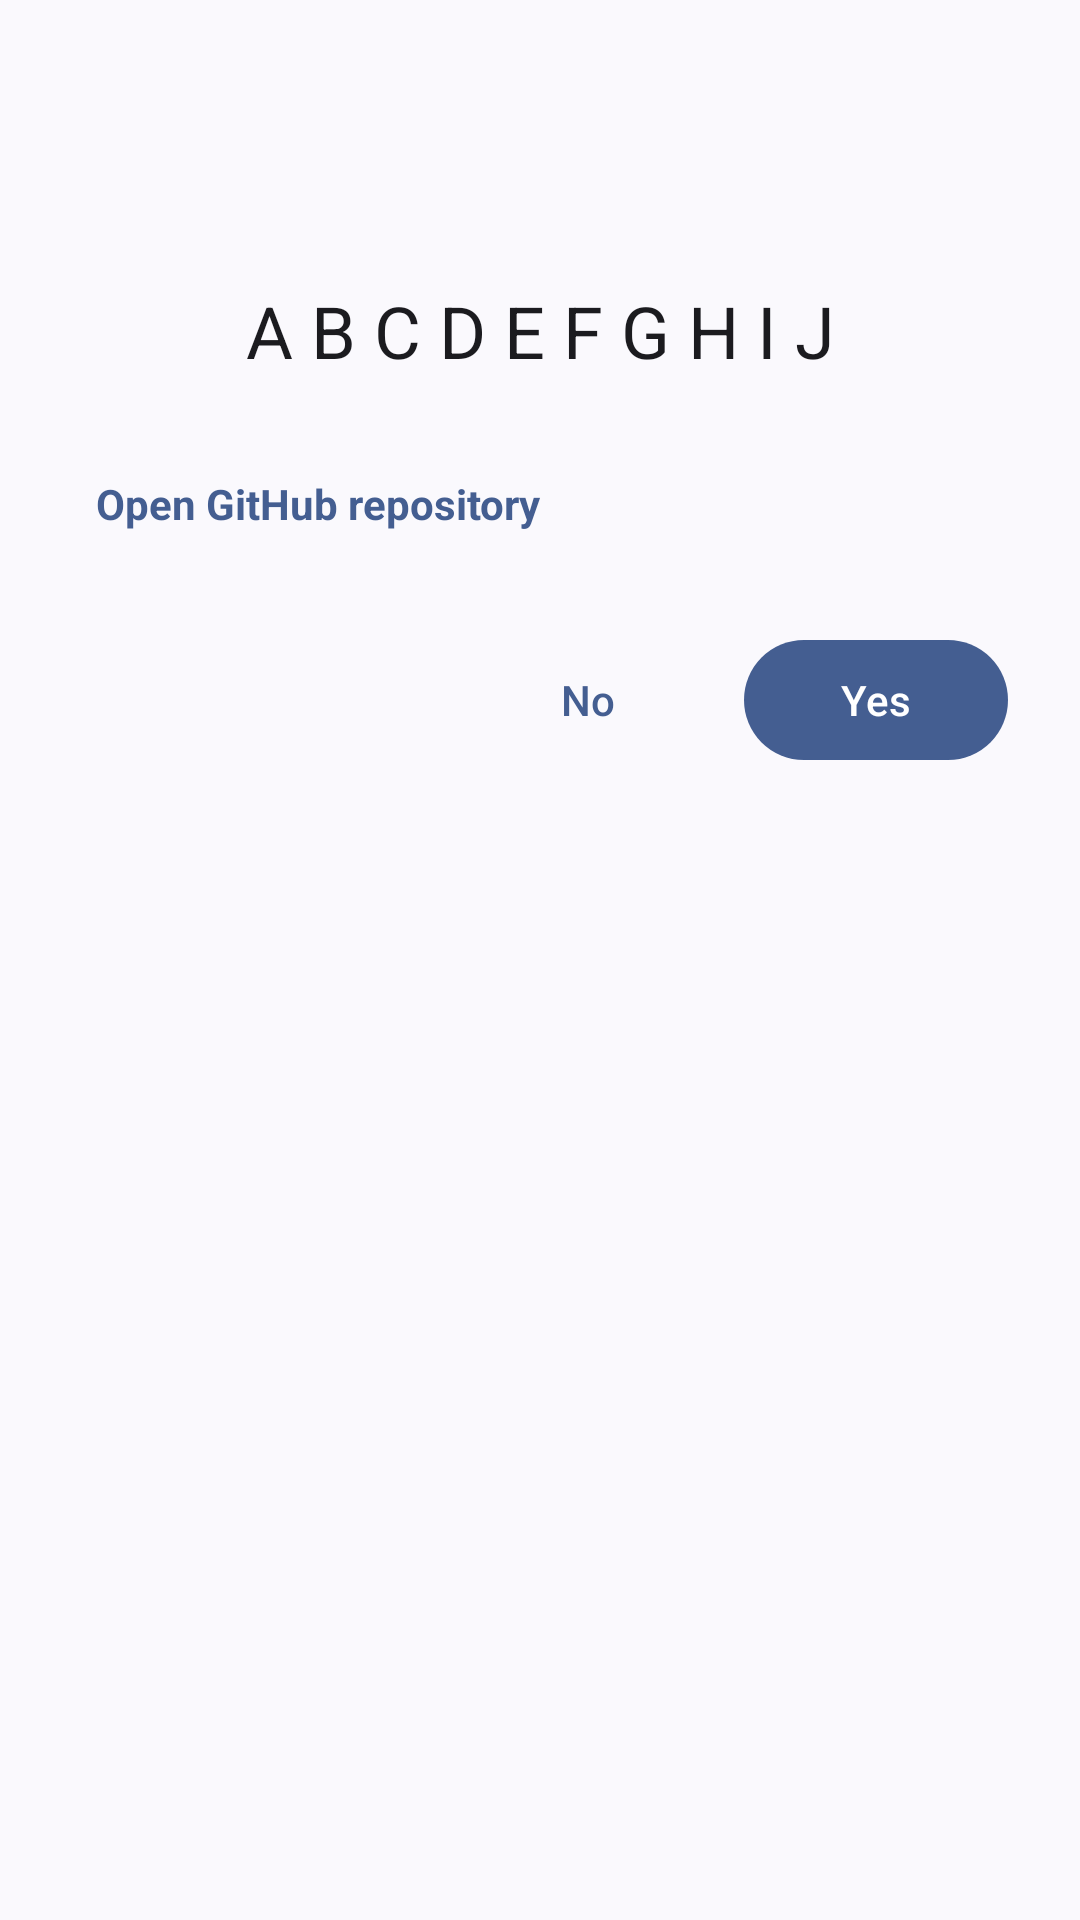

Layout XML and referenced resources for this Android screen:
<!-- AndroidManifest.xml: application theme AppTheme -->
<!-- res/layout/dialog_font_download.xml -->
<?xml version="1.0" encoding="utf-8"?>
<LinearLayout xmlns:android="http://schemas.android.com/apk/res/android"
    android:layout_width="match_parent"
    android:layout_height="wrap_content"
    android:orientation="vertical"
    android:padding="24dp">
    <TextView
        android:id="@+id/tvDialogFontName"
        android:layout_width="match_parent"
        android:layout_height="wrap_content"
        android:textSize="20sp"
        android:textStyle="bold"
        android:textColor="?attr/colorOnSurface"
        android:layout_marginBottom="8dp" />
    <TextView
        android:id="@+id/tvDialogFontAuthor"
        android:layout_width="match_parent"
        android:layout_height="wrap_content"
        android:textSize="14sp"
        android:textColor="?attr/colorOnSurfaceVariant"
        android:layout_marginBottom="16dp" />
    <TextView
        android:id="@+id/tvDialogFontPreview"
        android:layout_width="match_parent"
        android:layout_height="wrap_content"
        android:text="A B C D E F G H I J"
        android:textSize="24sp"
        android:textColor="?attr/colorOnSurface"
        android:gravity="center"
        android:layout_marginBottom="24dp" />
    <TextView
        android:id="@+id/tvDialogFontLink"
        android:layout_width="match_parent"
        android:layout_height="wrap_content"
        android:text="@string/font_github_link"
        android:textSize="14sp"
        android:textColor="?attr/colorPrimary"
        android:textStyle="bold"
        android:layout_marginBottom="24dp"
        android:clickable="true"
        android:focusable="true"
        android:background="?attr/selectableItemBackground"
        android:padding="8dp" />
    <LinearLayout
        android:layout_width="match_parent"
        android:layout_height="wrap_content"
        android:orientation="horizontal"
        android:gravity="end">
        <com.google.android.material.button.MaterialButton
            android:id="@+id/btnDialogCancel"
            android:layout_width="wrap_content"
            android:layout_height="wrap_content"
            android:text="@string/font_download_no"
            style="@style/Widget.Material3.Button.TextButton"
            android:layout_marginEnd="8dp" />
        <com.google.android.material.button.MaterialButton
            android:id="@+id/btnDialogDownload"
            android:layout_width="wrap_content"
            android:layout_height="wrap_content"
            android:text="@string/font_download_yes"
            style="@style/Widget.Material3.Button" />
    </LinearLayout>
</LinearLayout>
<!-- resources referenced by this layout -->
<resources>
  <string name="font_download_no">No</string>
  <string name="font_download_yes">Yes</string>
  <string name="font_github_link">Open GitHub repository</string>
  <style name="AppTheme" parent="Theme.Material3.DynamicColors.DayNight.NoActionBar">
          <item name="android:windowTranslucentNavigation">false</item>
          <item name="android:actionModeStyle">@style/ActionModeStyle</item>
          <item name="android:windowContentOverlay">@null</item>
          <item name="android:windowBackground">?android:attr/colorBackground</item>
          <item name="android:windowDrawsSystemBarBackgrounds">true</item>
          <item name="android:statusBarColor">?android:attr/colorBackground</item>
          <item name="colorPrimaryDark">?android:attr/colorBackground</item>
          <item name="android:navigationBarColor">@color/transparent</item>
          <item name="android:divider">@null</item>
          <item name="android:dividerHeight">0.0dip</item>
          <item name="android:listDivider">@null</item>
          <item name="colorAccent">?attr/colorTertiary</item>
          <item name="seekArcStyle">@style/SeekArcLight</item>
          <item name="iconTint">?attr/colorPrimary</item>
      </style>
  <style name="ActionModeStyle" parent="Widget.Material3.ActionMode">
          <item name="android:background">@color/white_alpha_2</item>
          <item name="android:backgroundSplit">?android:attr/actionModeSplitBackground</item>
          <item name="android:titleTextStyle">?attr/textAppearanceTitleSmall</item>
          <item name="android:subtitleTextStyle">?attr/textAppearanceBodySmall</item>
      </style>
  <color name="transparent">#00000000</color>
  <style name="SeekArcLight">
          <item name="arcColor">@color/progress_gray</item>
      </style>
  <color name="white_alpha_2">#8affffff</color>
</resources>
